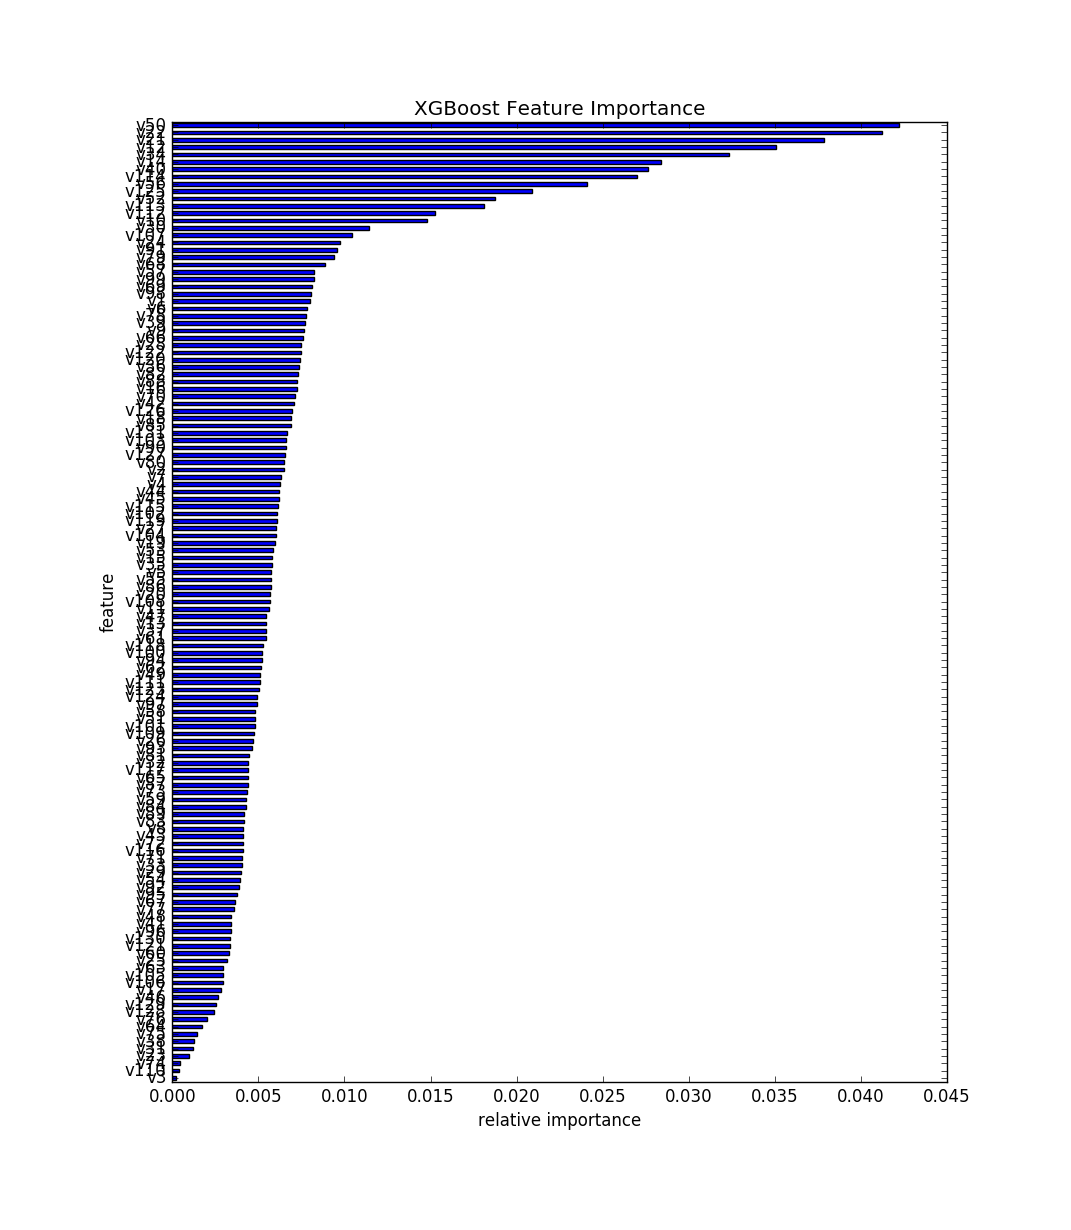

Values plotted in this chart, from the file beside it:
, feature, fscore
0, v3, 0.0002341
1, v110, 0.0004097
2, v74, 0.0004682
3, v23, 0.0009657
4, v31, 0.0012
5, v38, 0.001288
6, v75, 0.001434
7, v64, 0.001756
8, v76, 0.00199
9, v128, 0.002429
10, v129, 0.002546
11, v46, 0.002634
12, v17, 0.002838
13, v106, 0.002926
14, v105, 0.002926
15, v63, 0.002956
16, v25, 0.00316
17, v60, 0.003277
18, v121, 0.003336
19, v130, 0.003365
20, v96, 0.003394
21, v41, 0.003424
22, v48, 0.003424
23, v77, 0.003599
24, v67, 0.003658
25, v95, 0.003775
26, v92, 0.003863
27, v54, 0.00395
28, v29, 0.00398
29, v33, 0.004038
30, v71, 0.004068
31, v116, 0.004097
32, v72, 0.004097
33, v43, 0.004097
34, v8, 0.004126
35, v83, 0.004155
36, v89, 0.004185
37, v84, 0.004302
38, v59, 0.004302
39, v73, 0.00436
40, v87, 0.004389
41, v65, 0.004389
42, v117, 0.004419
43, v32, 0.004419
44, v81, 0.004477
45, v93, 0.004624
46, v26, 0.004682
47, v109, 0.00477
48, v101, 0.004799
49, v51, 0.004828
50, v58, 0.004828
51, v97, 0.004916
52, v124, 0.004945
53, v123, 0.005062
54, v111, 0.005092
55, v49, 0.005092
56, v62, 0.00518
57, v94, 0.005209
58, v100, 0.005209
59, v118, 0.005297
... 71 more rows
